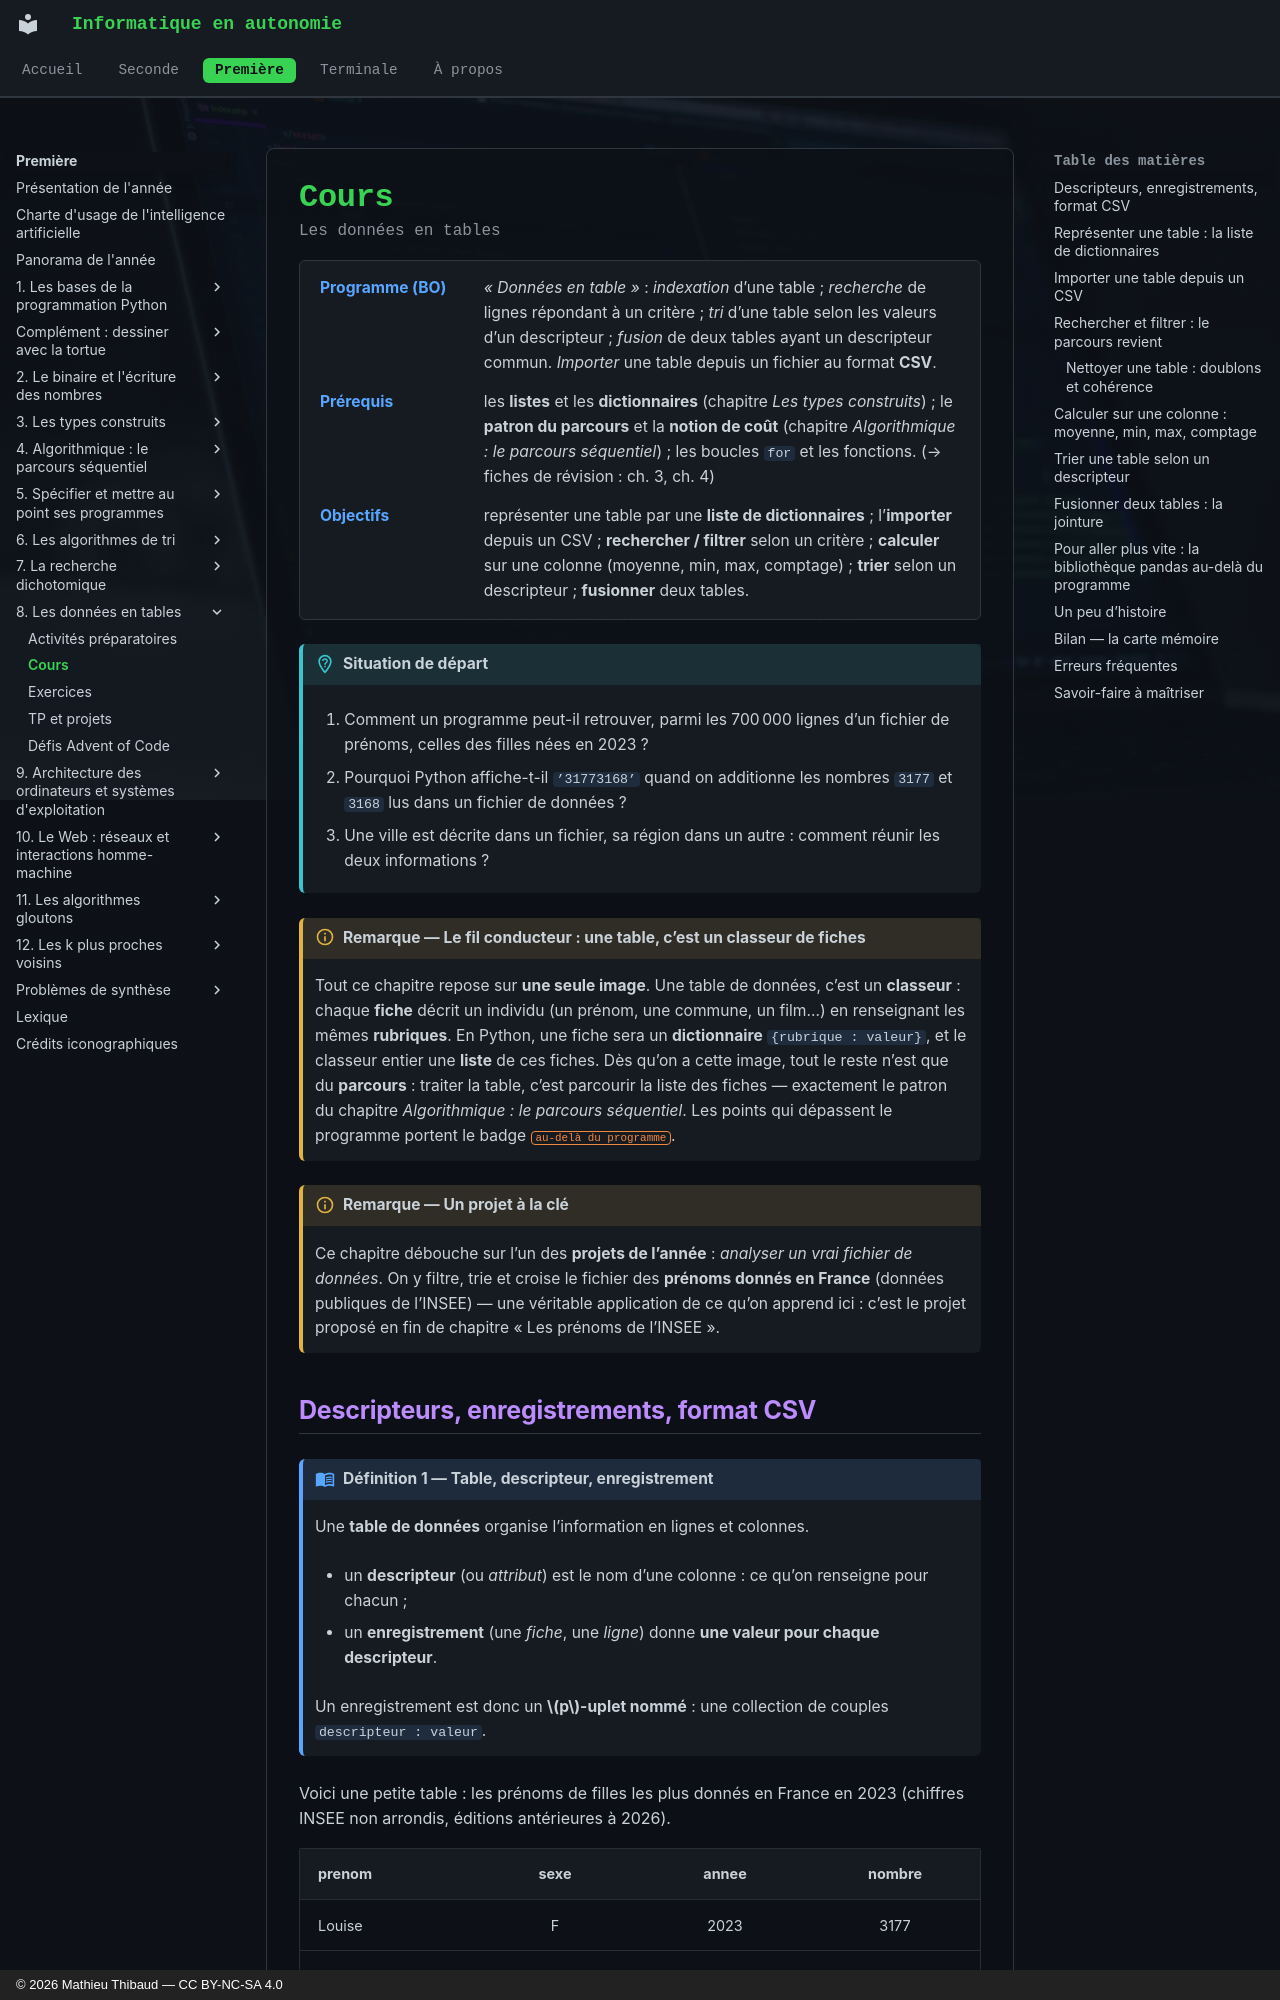

repository: MathThibaud/informatique-en-autonomie · page: premiere/08-les-donnees-en-tables/cours/index.html · generator: mkdocs · copyright: © 2026 Mathieu Thibaud — CC BY-NC-SA 4.0

# Cours

<p class="sous-titre">Les données en tables</p>

<span id="chap-08" class="ancre"></span>

<div class="tete-chapitre" markdown>

Programme (BO)
:   *« Données en table »* : *indexation* d’une table ; *recherche* de lignes répondant à un critère ; *tri* d’une table selon les valeurs d’un descripteur ; *fusion* de deux tables ayant un descripteur commun. *Importer* une table depuis un fichier au format **CSV**.

Prérequis
:   les **listes** et les **dictionnaires** (chapitre *Les types construits*) ; le **patron du parcours** et la **notion de coût** (chapitre *Algorithmique : le parcours séquentiel*) ; les boucles `for` et les fonctions. (→ fiches de révision : ch. 3, ch. 4)

Objectifs
:   représenter une table par une **liste de dictionnaires** ; l’**importer** depuis un CSV ; **rechercher / filtrer** selon un critère ; **calculer** sur une colonne (moyenne, min, max, comptage) ; **trier** selon un descripteur ; **fusionner** deux tables.

</div>

!!! situation "Situation de départ"

    1.  Comment un programme peut-il retrouver, parmi les 700 000 lignes d’un fichier de prénoms, celles des filles nées en 2023 ?

    2.  Pourquoi Python affiche-t-il `’31773168’` quand on additionne les nombres `3177` et `3168` lus dans un fichier de données ?

    3.  Une ville est décrite dans un fichier, sa région dans un autre : comment réunir les deux informations ?

!!! remarque "Remarque — Le fil conducteur : une table, c’est un classeur de fiches"

    Tout ce chapitre repose sur **une seule image**. Une table de données, c’est un **classeur** : chaque **fiche** décrit un individu (un prénom, une commune, un film…) en renseignant les mêmes **rubriques**. En Python, une fiche sera un **dictionnaire** `{rubrique : valeur}`, et le classeur entier une **liste** de ces fiches. Dès qu’on a cette image, tout le reste n’est que du **parcours** : traiter la table, c’est parcourir la liste des fiches — exactement le patron du chapitre *Algorithmique : le parcours séquentiel*. Les points qui dépassent le programme portent le badge <span class="horsprog">au-delà du programme</span>.

!!! remarque "Remarque — Un projet à la clé"

    Ce chapitre débouche sur l’un des **projets de l’année** : *analyser un vrai fichier de données*. On y filtre, trie et croise le fichier des **prénoms donnés en France** (données publiques de l’INSEE) — une véritable application de ce qu’on apprend ici : c’est le projet proposé en fin de chapitre « Les prénoms de l’INSEE ».
